Run: headless pygame with SDL's dummy video driver; simulated clock (each Clock.tick advances the game by its frame time, no real sleeping); random seed 0; keys injected as events and as key.get_pressed() state; no mouse input.
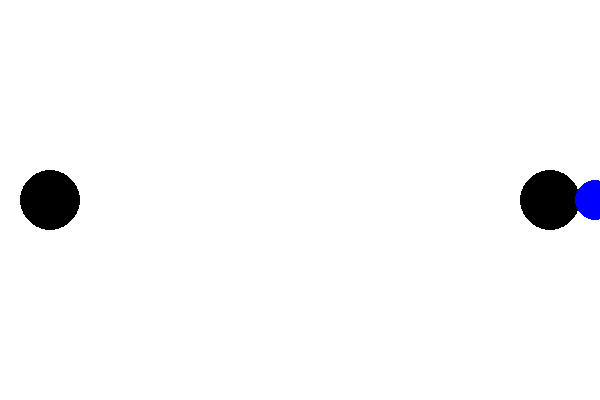
Frame 1 of 2 · flips 1–60 · no input
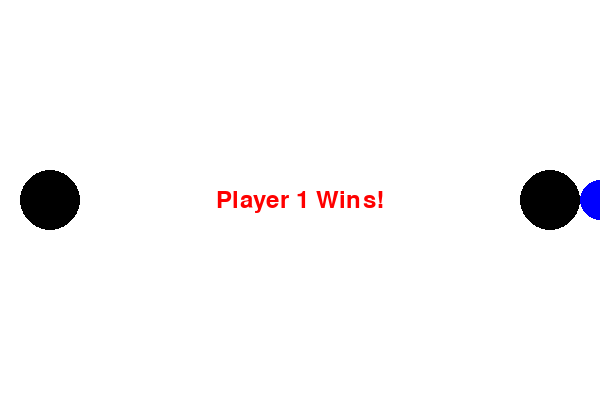
Frame 2 of 2 · flips 61–180 · tapped SPACE, RETURN · held RIGHT (→), D (game ended)

The pygame program that drew these frames:

import pygame
import sys

# Initialize pygame
pygame.init()

# Screen settings
WIDTH, HEIGHT = 600, 400
screen = pygame.display.set_mode((WIDTH, HEIGHT))
pygame.display.set_caption("Dual Player Ball Bounce")

# Colors
WHITE = (255, 255, 255)
BLACK = (0, 0, 0)

# Ball settings
ball_radius = 20
ball_x = WIDTH // 2
ball_y = HEIGHT // 2
ball_speed = 5
ball_dir = 1  # 1 = right, -1 = left

# Player settings
player1_x = 50
player2_x = WIDTH - 50
player_y = HEIGHT // 2
player_radius = 30

font = pygame.font.SysFont(None, 36)

def draw():
    screen.fill(WHITE)
    # Draw players
    pygame.draw.circle(screen, BLACK, (player1_x, player_y), player_radius)
    pygame.draw.circle(screen, BLACK, (player2_x, player_y), player_radius)
    # Draw ball
    pygame.draw.circle(screen, (0, 0, 255), (ball_x, ball_y), ball_radius)
    pygame.display.flip()

def show_message(msg):
    text = font.render(msg, True, (255, 0, 0))
    rect = text.get_rect(center=(WIDTH // 2, HEIGHT // 2))
    screen.blit(text, rect)
    pygame.display.flip()
    pygame.time.wait(2000)

turn = 1  # 1 = Player 1, 2 = Player 2
running = True

while running:
    draw()
    for event in pygame.event.get():
        if event.type == pygame.QUIT:
            running = False
        elif event.type == pygame.KEYDOWN:
            # Player 1 bounce
            if turn == 1 and event.key == pygame.K_a:
                if abs(ball_x - player1_x) < player_radius + ball_radius:
                    ball_dir = 1
                    ball_speed += 1
                    turn = 2
                else:
                    show_message("Player 2 Wins!")
                    running = False
            # Player 2 bounce
            elif turn == 2 and event.key == pygame.K_l:
                if abs(ball_x - player2_x) < player_radius + ball_radius:
                    ball_dir = -1
                    ball_speed += 1
                    turn = 1
                else:
                    show_message("Player 1 Wins!")
                    running = False

    # Move ball
    ball_x += ball_dir * ball_speed

    # Check for out of bounds
    if ball_x < 0:
        show_message("Player 2 Wins!")
        running = False
    elif ball_x > WIDTH:
        show_message("Player 1 Wins!")
        running = False

    pygame.time.delay(30)

pygame.quit()
sys.exit()
